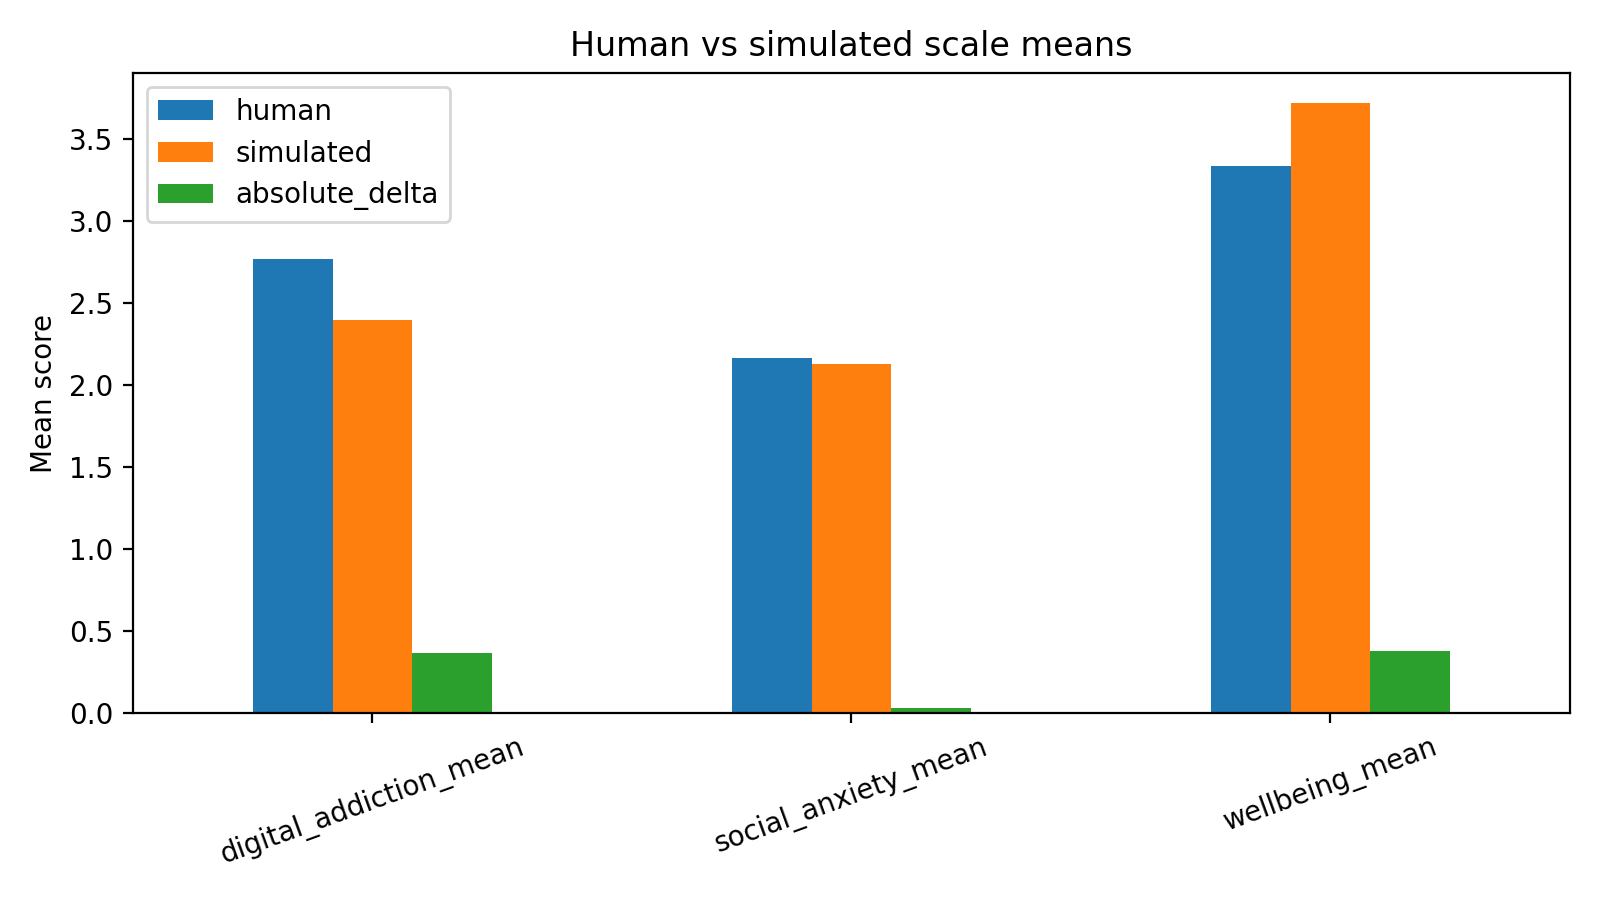

The table this chart was drawn from, first rows:
scale, human, simulated, absolute_delta
digital_addiction_mean, 2.769, 2.4, 0.3691
social_anxiety_mean, 2.165, 2.13, 0.03554
wellbeing_mean, 3.34, 3.721, 0.3805
